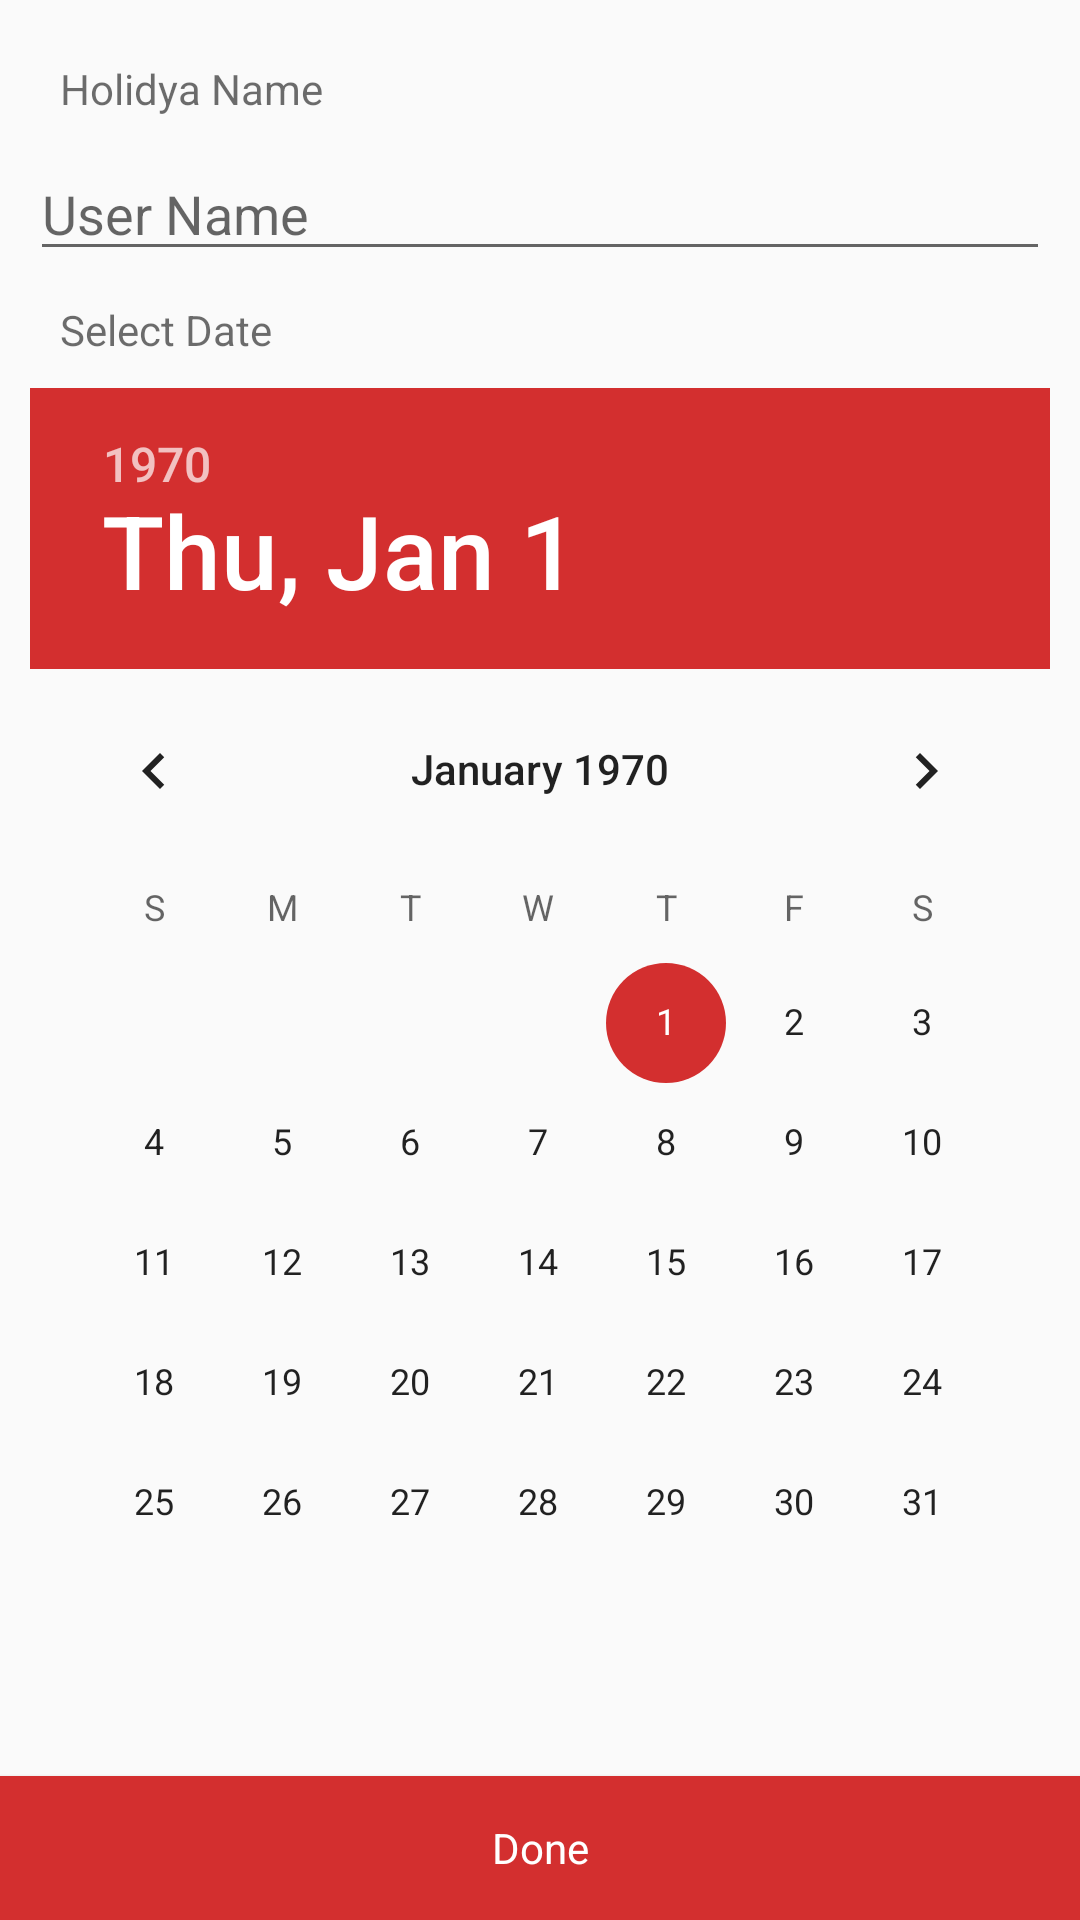

The Android layout XML behind this screen, and the referenced resources:
<!-- AndroidManifest.xml: application theme AppTheme -->
<!-- res/layout/add_holiday.xml -->
<?xml version="1.0" encoding="utf-8"?>
<RelativeLayout xmlns:android="http://schemas.android.com/apk/res/android"
    android:orientation="vertical" android:layout_width="match_parent"
    android:layout_height="match_parent">
    
   <LinearLayout
       android:padding="10dp"
       android:gravity="center_horizontal"
       android:orientation="vertical"
       android:layout_width="match_parent"
       android:layout_height="match_parent">
       <TextView
           style="@style/textView01"
           android:text="Holidya Name"
           />

       <EditText
           android:hint="@string/profile_user_name_hint"
           android:id="@+id/user_profile_name"
           android:layout_width="match_parent"
           android:layout_height="wrap_content" />
       <TextView
           style="@style/textView01"
           android:text="Select Date"
           />
       <DatePicker

           android:id="@+id/evnt_user_time_picker"
           android:layout_width="wrap_content"
           android:layout_height="wrap_content"></DatePicker>
   </LinearLayout>

    <Button
        style="@style/Buttone01"
        android:text="@string/add_new_user_done"
        android:layout_alignParentBottom="true"
        android:layout_width="match_parent"
        android:layout_height="wrap_content" />

</RelativeLayout>
<!-- resources referenced by this layout -->
<resources>
  <string name="add_new_user_done">Done</string>
  <string name="profile_user_name_hint">User Name</string>
  <style name="Buttone01" parent="AppTheme">
          <item name="android:padding">5dp</item>
          <item name="android:textColor">@color/white</item>
  
          <item name="android:layout_width">match_parent</item>
          <item name="android:layout_height">wrap_content</item>
          <item name="android:background">@color/colorAccent</item>
          <item name="android:textColor">@color/Lightblack</item>
      </style>
  <style name="textView01" parent="AppTheme">
          <item name="android:textColor">@color/Lightblack</item>
          <item name="android:layout_margin">5dp</item>
          <item name="android:padding">5dp</item>
          <item name="android:layout_width">match_parent</item>
          <item name="android:layout_height">wrap_content</item>
      </style>
  <style name="AppTheme" parent="Theme.AppCompat.Light.DarkActionBar">
          
          <item name="colorPrimary">@color/colorPrimary</item>
          <item name="colorPrimaryDark">@color/colorPrimaryDark</item>
          <item name="colorAccent">@color/colorAccent</item>
          <item name="windowNoTitle">true</item>
      </style>
  <color name="white">#FFFFFF</color>
  <color name="colorAccent">#D32F2F</color>
  <color name="Lightblack">#92000000</color>
  <color name="colorPrimary">#008577</color>
  <color name="colorPrimaryDark">#00574B</color>
</resources>
